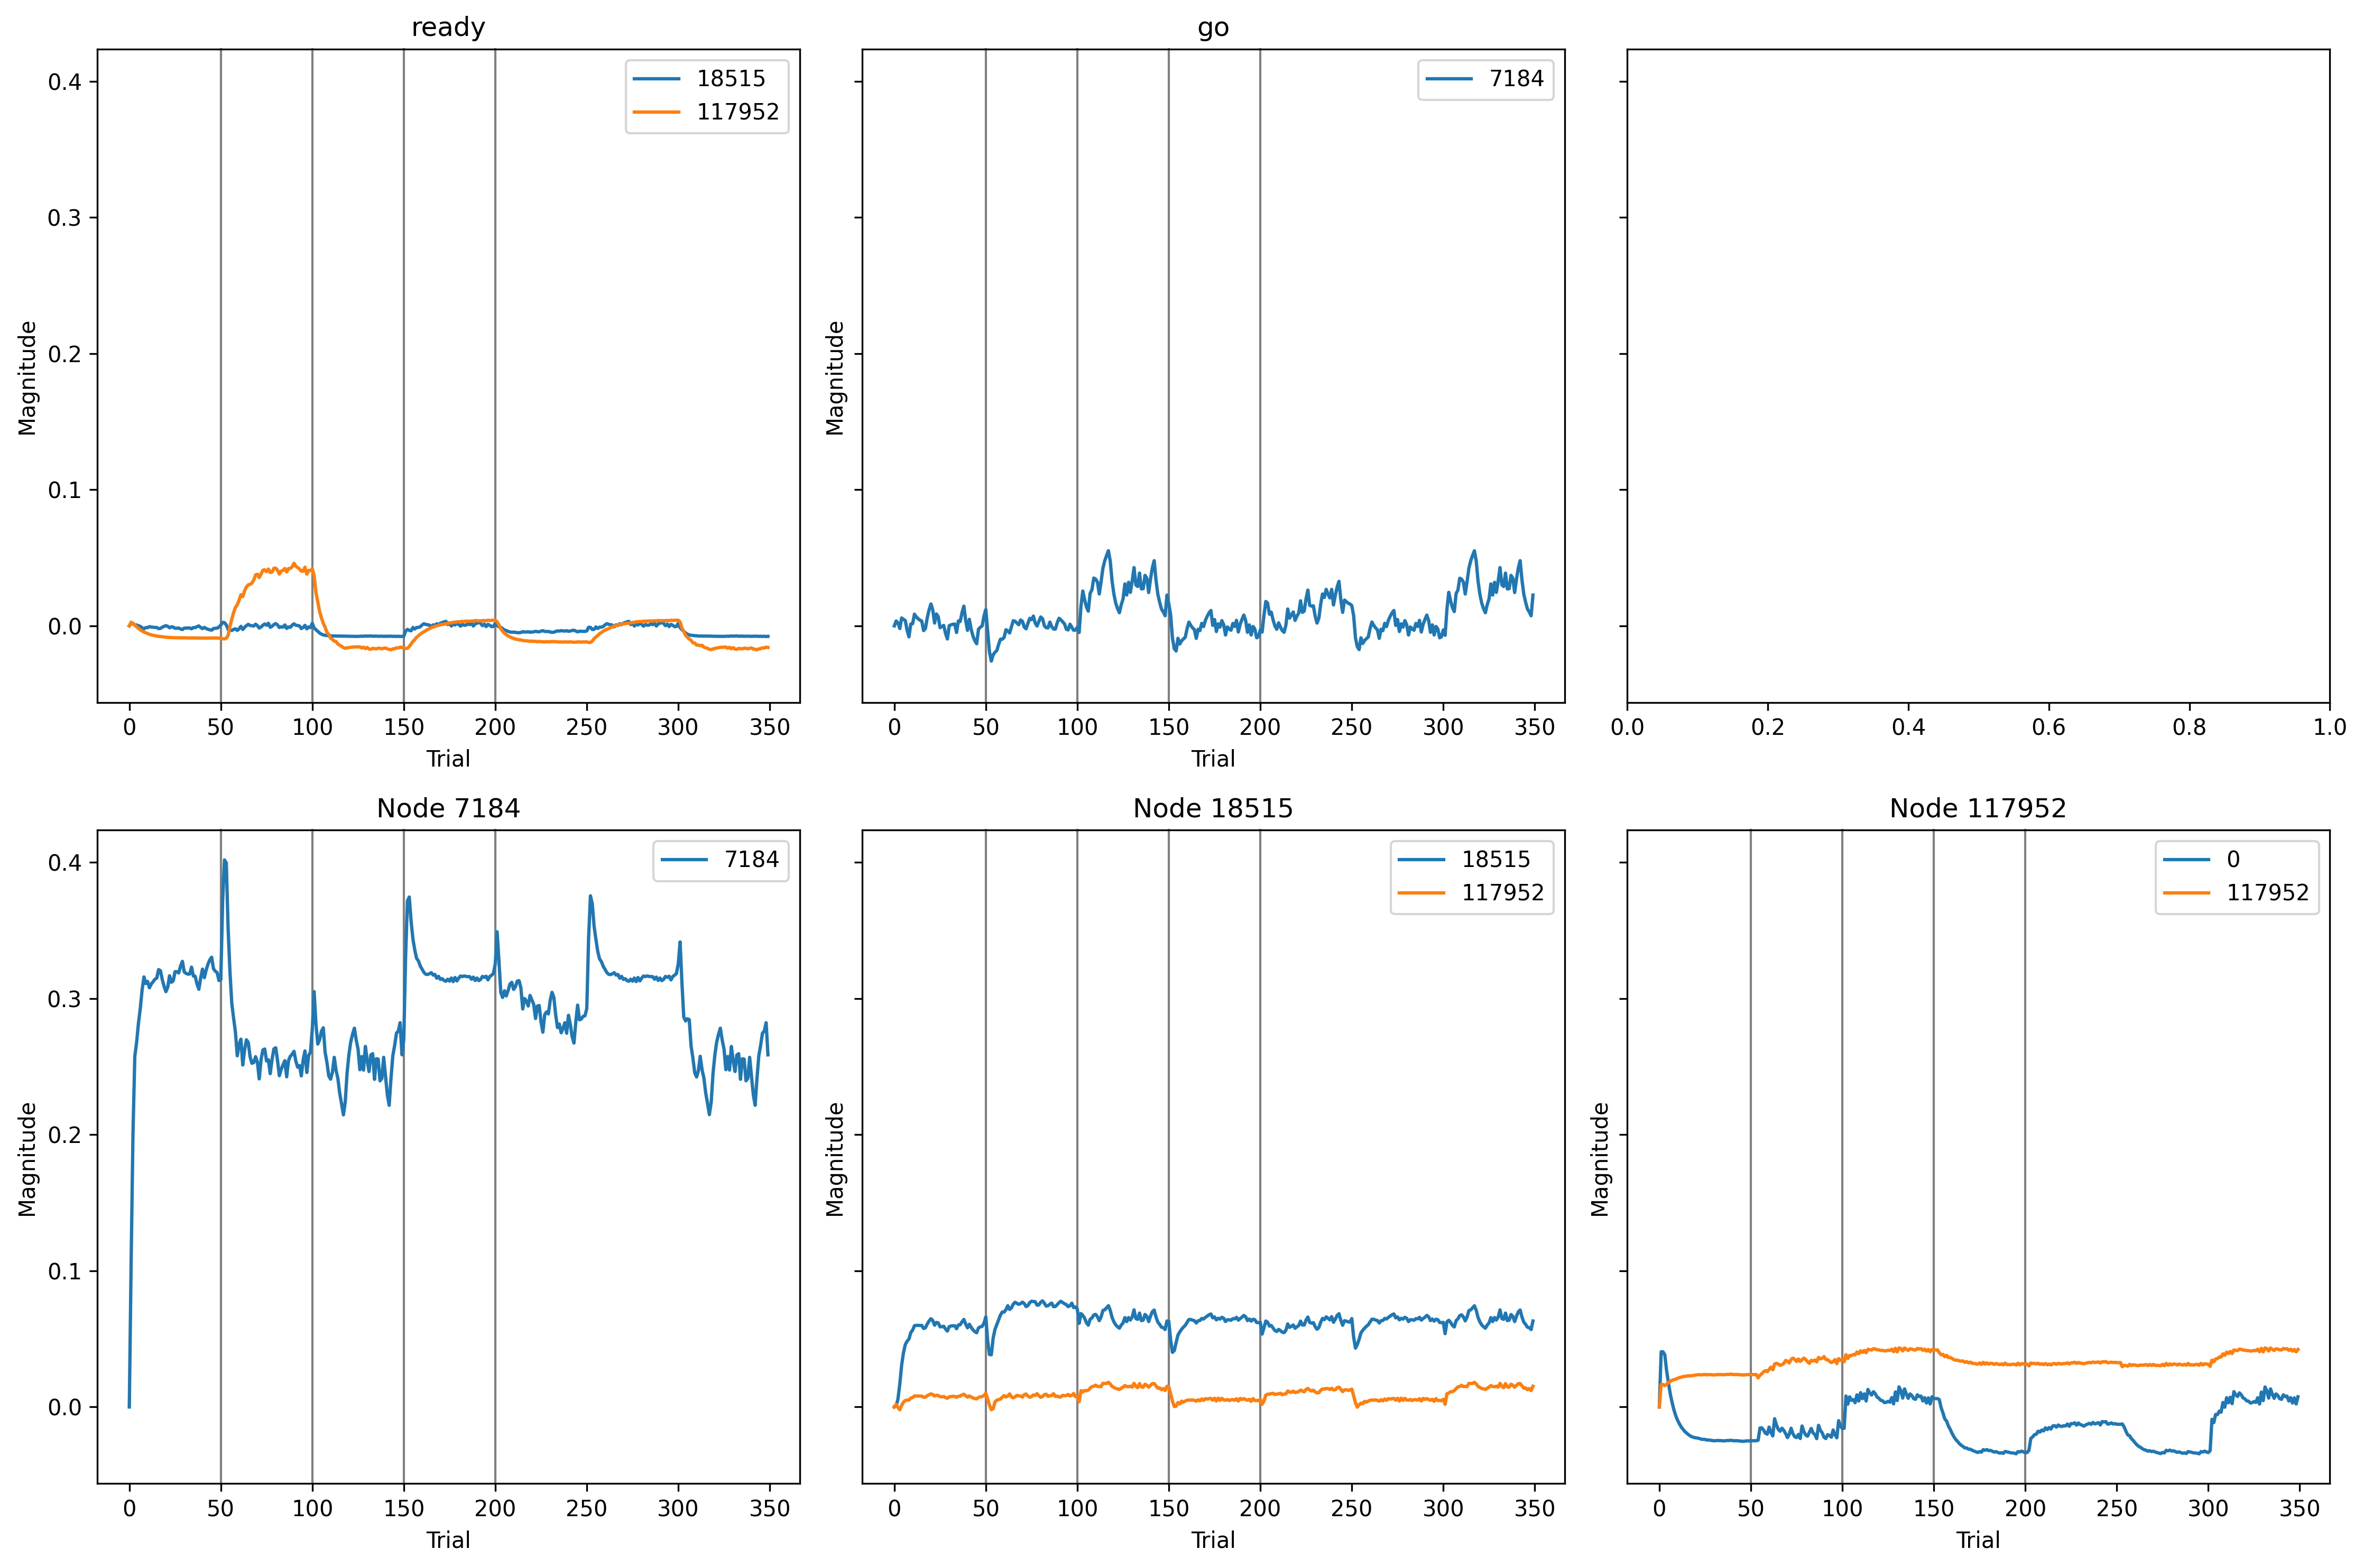

The table this chart was drawn from, first rows:
, trial, prior_node, posterior_node, weight
0, 0, 117952, 0, 0.0
1, 0, -2, 7184, 0.0
2, 0, 7184, 7184, 0.0
3, 0, -1, 18515, 0.0
4, 0, 18515, 18515, 0.0
5, 0, 117952, 117952, 0.0
6, 0, -1, 117952, 0.0
7, 0, 18515, 117952, 0.0
8, 1, 117952, 0, 0.04324
9, 1, -2, 7184, 0.003719
10, 1, 7184, 7184, 0.111
11, 1, -1, 18515, 0.003899
12, 1, 18515, 18515, 0.001299
13, 1, 117952, 117952, 0.06853
14, 1, -1, 117952, 0.01119
15, 1, 18515, 117952, 0.007863
16, 2, 117952, 0, 0.04324
17, 2, -2, 7184, 0.002312
18, 2, 7184, 7184, 0.2082
19, 2, -1, 18515, 0.004809
20, 2, 18515, 18515, 0.01493
21, 2, 117952, 117952, 0.06853
22, 2, -1, 117952, 0.006363
23, 2, 18515, 117952, -0.001009
24, 3, 117952, 0, 0.04077
25, 3, -2, 7184, -0.002089
26, 3, 7184, 7184, 0.2675
27, 3, -1, 18515, 0.001112
28, 3, 18515, 18515, 0.04243
29, 3, 117952, 117952, 0.06516
30, 3, -1, 117952, 0.003024
31, 3, 18515, 117952, -0.008652
32, 4, 117952, 0, 0.02814
33, 4, -2, 7184, 0.006025
34, 4, 7184, 7184, 0.2784
35, 4, -1, 18515, 0.001665
36, 4, 18515, 18515, 0.0775
37, 4, 117952, 117952, 0.06919
38, 4, -1, 117952, -0.002761
39, 4, 18515, 117952, 0.004775
40, 5, 117952, 0, 0.01857
41, 5, -2, 7184, 0.004999
42, 5, 7184, 7184, 0.2929
43, 5, -1, 18515, 0.0002219
44, 5, 18515, 18515, 0.1005
45, 5, 117952, 117952, 0.07504
46, 5, -1, 117952, -0.00799
47, 5, 18515, 117952, 0.01446
48, 6, 117952, 0, 0.01013
49, 6, -2, 7184, 0.00407
50, 6, 7184, 7184, 0.3042
51, 6, -1, 18515, -0.0009764
52, 6, 18515, 18515, 0.1156
53, 6, 117952, 117952, 0.07826
54, 6, -1, 117952, -0.01211
55, 6, 18515, 117952, 0.01972
56, 7, 117952, 0, 0.003353
57, 7, -2, 7184, -0.003354
58, 7, 7184, 7184, 0.3184
59, 7, -1, 18515, -0.003655
... 2,740 more rows
